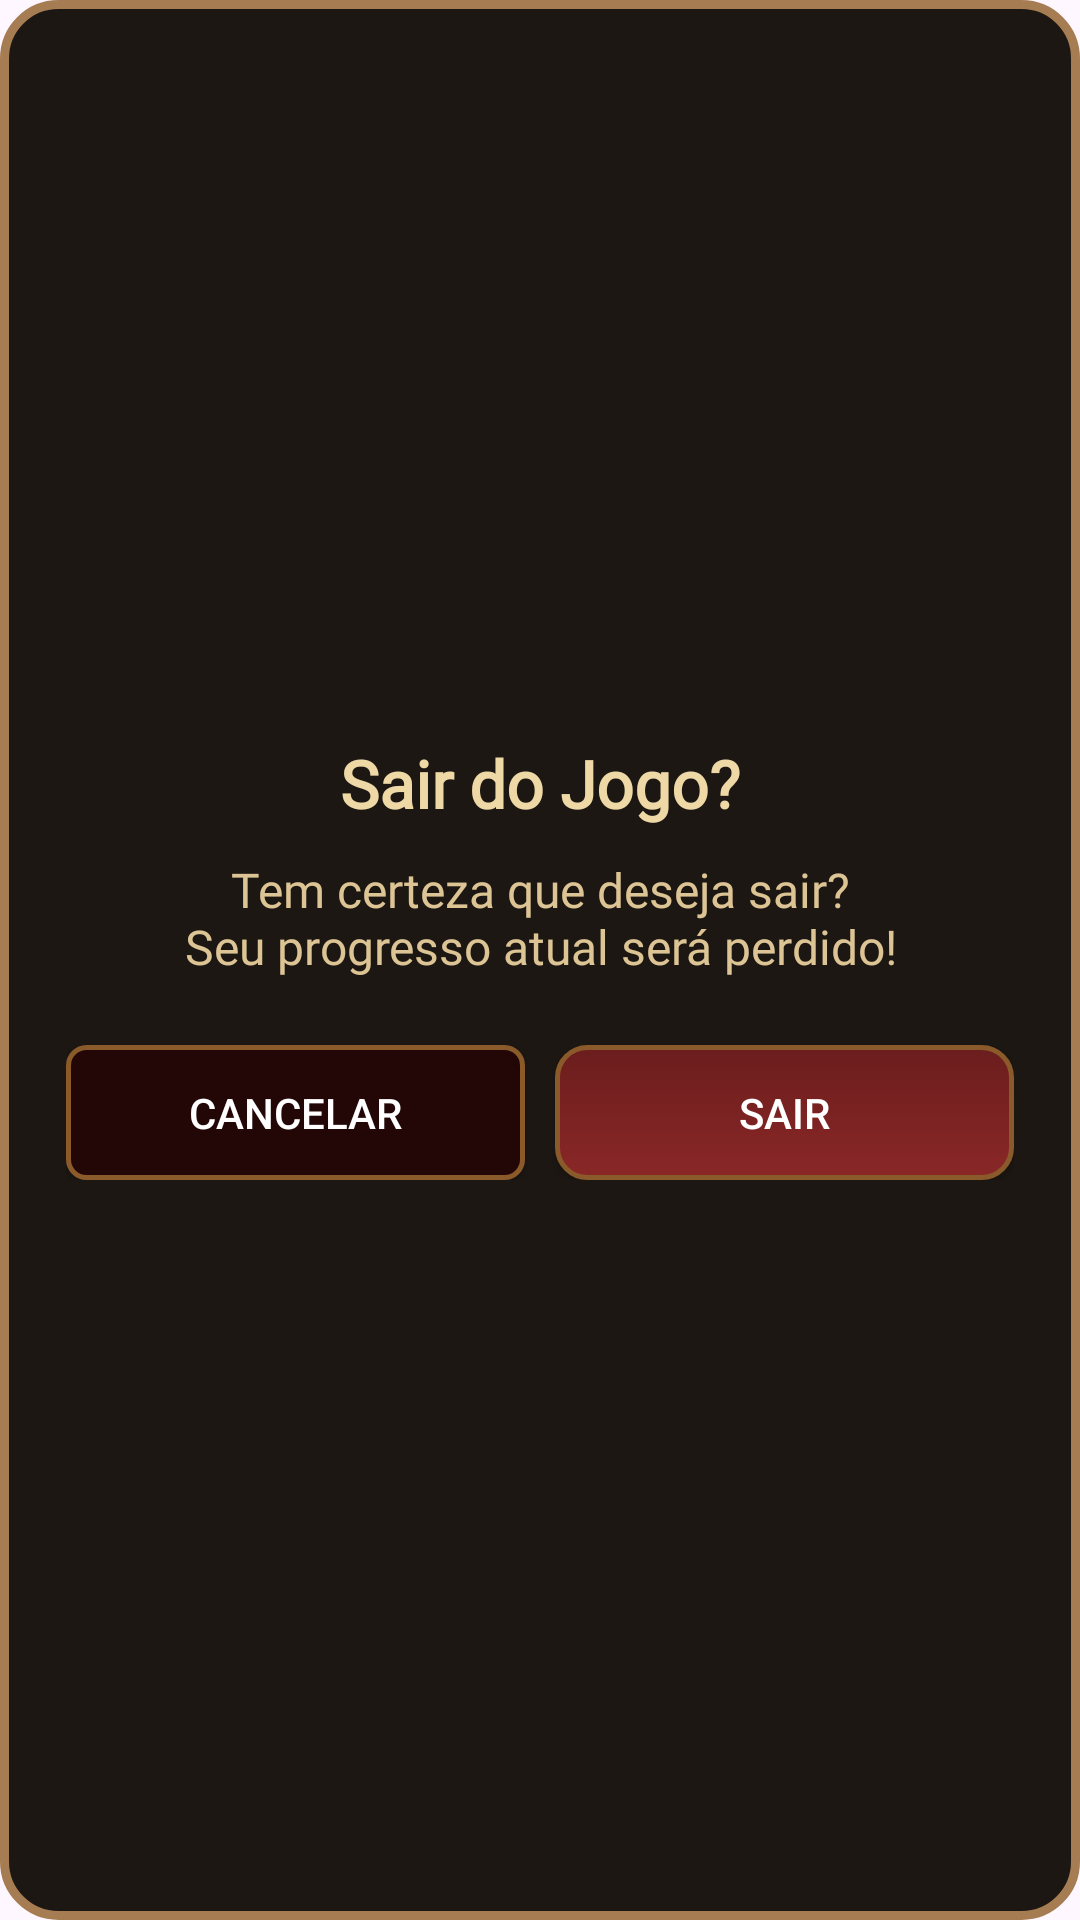

Android layout source for this screen:
<!-- AndroidManifest.xml: application theme Theme.ReignsIA -->
<!-- res/layout/dialog_confirm_logout.xml -->
<?xml version="1.0" encoding="utf-8"?>
<LinearLayout xmlns:android="http://schemas.android.com/apk/res/android"
    android:layout_width="300dp"
    android:layout_height="wrap_content"
    android:orientation="vertical"
    android:padding="22dp"
    android:gravity="center"
    android:background="@drawable/bg_dialog_medieval"
    android:animation="@anim/popup_show">

    <TextView
        android:id="@+id/txt_title"
        android:layout_width="wrap_content"
        android:layout_height="wrap_content"
        android:text="@string/dialog_title_logout"
        android:textSize="22sp"
        android:textStyle="bold"
        android:textColor="#EED8A6"
        android:fontFamily="@font/cinzel"
        android:paddingBottom="10dp" />

    <TextView
        android:id="@+id/txt_message"
        android:layout_width="wrap_content"
        android:layout_height="wrap_content"
        android:text="@string/dialog_message_logout"
        android:textSize="16sp"
        android:textColor="#DCC495"
        android:gravity="center"
        android:paddingBottom="22dp"
        android:fontFamily="@font/cinzel" />

    <LinearLayout
        android:orientation="horizontal"
        android:gravity="center"
        android:layout_width="match_parent"
        android:layout_height="wrap_content">

        <androidx.appcompat.widget.AppCompatButton
            android:id="@+id/btn_cancel"
            android:layout_width="0dp"
            android:layout_height="45dp"
            android:layout_weight="1"
            android:text="@string/dialog_cancel"
            android:background="@drawable/cp_btn_medieval"
            android:backgroundTint="@null"
            android:textColor="#FFF" />

        <Space
            android:layout_width="10dp"
            android:layout_height="1dp" />

        <androidx.appcompat.widget.AppCompatButton
            android:id="@+id/btn_confirm_logout"
            android:layout_width="0dp"
            android:layout_height="45dp"
            android:layout_weight="1"
            android:text="@string/dialog_confirm_logout"
            android:background="@drawable/cp_btn_medieval_red"
            android:backgroundTint="@null"
            android:textColor="#FFF" />
    </LinearLayout>
</LinearLayout>
<!-- resources referenced by this layout -->
<resources>
  <!-- drawable bg_dialog_medieval (drawable) -->
  <?xml version="1.0" encoding="utf-8"?>
  <shape xmlns:android="http://schemas.android.com/apk/res/android">
      <solid android:color="#1C1712" />
  
      <stroke
          android:width="3dp"
          android:color="#A67C52" />
  
      <corners android:radius="18dp"/>
  
      <padding
          android:left="10dp"
          android:top="10dp"
          android:right="10dp"
          android:bottom="10dp"/>
  </shape>
  <!-- drawable cp_btn_medieval (drawable) -->
  <?xml version="1.0" encoding="utf-8"?>
  <selector xmlns:android="http://schemas.android.com/apk/res/android">
  
      <item android:state_pressed="true">
          <shape android:shape="rectangle">
              <solid android:color="#030101"/>
              <stroke android:width="1.5dp" android:color="#8B5A2B" />
              <corners android:radius="6dp" />
          </shape>
      </item>
  
      <item>
          <shape android:shape="rectangle">
              <solid android:color="#230707" />
              <stroke android:width="1.5dp" android:color="#8B5A2B" />
              <corners android:radius="6dp" />
          </shape>
      </item>
  
  </selector>
  <!-- drawable cp_btn_medieval_red (drawable) -->
  <?xml version="1.0" encoding="utf-8"?>
  <selector xmlns:android="http://schemas.android.com/apk/res/android">
      <item android:state_pressed="true">
          <shape android:shape="rectangle">
              <solid android:color="#641919"/>
              <corners android:radius="10dp"/>
              <padding android:left="12dp" android:top="8dp" android:right="12dp" android:bottom="8dp"/>
              <stroke android:width="1.5dp" android:color="#8B5A2B" />
          </shape>
      </item>
  
      <item>
          <shape android:shape="rectangle">
              <gradient android:angle="90" android:startColor="#8A2727" android:endColor="#6b1d1d"/>
              <corners android:radius="10dp"/>
              <padding android:left="12dp" android:top="8dp" android:right="12dp" android:bottom="8dp"/>
              <stroke android:width="1.5dp" android:color="#8B5A2B" />
          </shape>
      </item>
  </selector>
  <string name="dialog_cancel">Cancelar</string>
  <string name="dialog_confirm_logout">Sair</string>
  <string name="dialog_message_logout">Tem certeza que deseja sair?\nSeu progresso atual será perdido!</string>
  <string name="dialog_title_logout">Sair do Jogo?</string>
  <style name="Theme.ReignsIA" parent="Base.Theme.ReignsIA" />
  <style name="Base.Theme.ReignsIA" parent="Theme.Material3.DayNight.NoActionBar">
          
          
      </style>
</resources>
